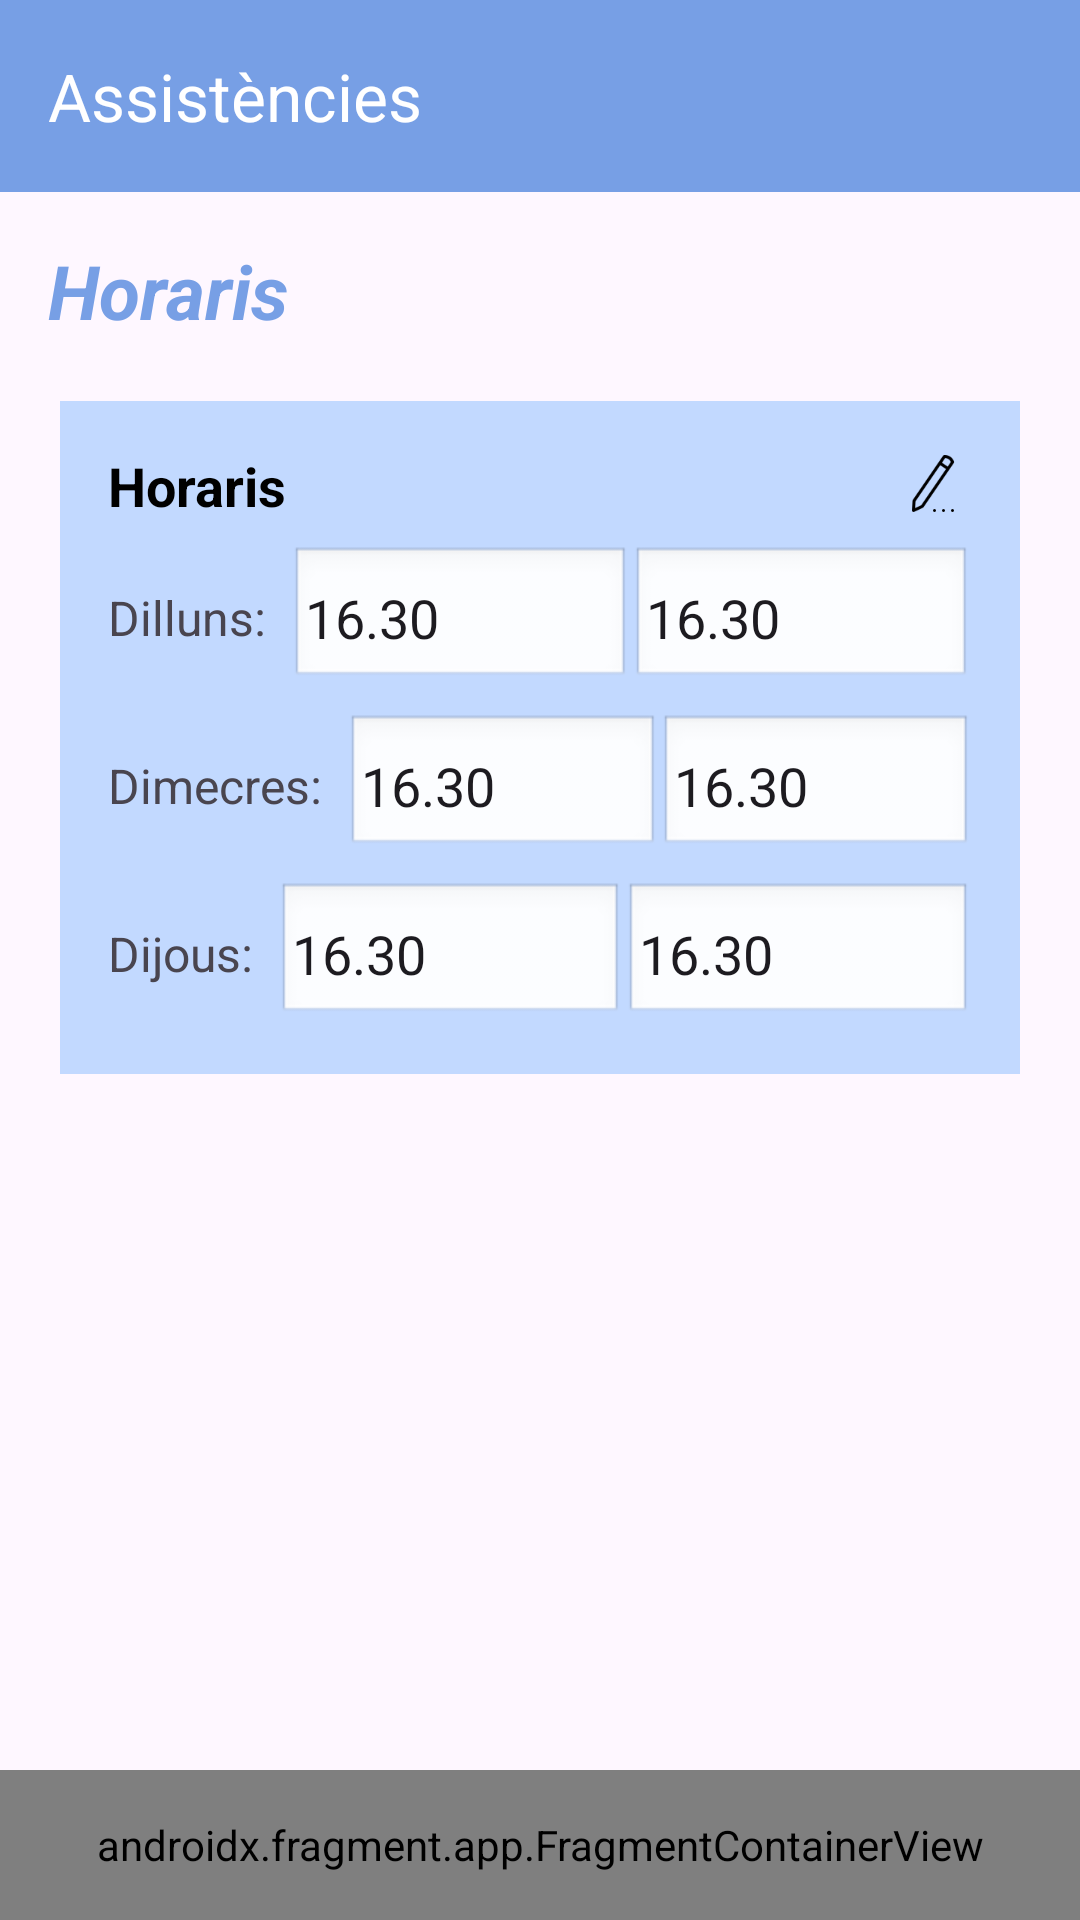

Produce the Android XML layout that renders to this screen, including the resource entries it uses.
<!-- AndroidManifest.xml: application theme Theme.PrjAssistencies -->
<!-- res/layout/activity_horaris_prof.xml -->
<?xml version="1.0" encoding="utf-8"?>
<androidx.drawerlayout.widget.DrawerLayout
    xmlns:android="http://schemas.android.com/apk/res/android"
    xmlns:app="http://schemas.android.com/apk/res-auto"
    xmlns:tools="http://schemas.android.com/tools"
    android:layout_width="match_parent"
    android:layout_height="match_parent"
    android:id="@+id/main"
    tools:context=".HorarisProf">

    
    <androidx.constraintlayout.widget.ConstraintLayout
        android:layout_width="match_parent"
        android:layout_height="match_parent">

        
        <androidx.appcompat.widget.Toolbar
            android:id="@+id/toolbar"
            android:layout_width="match_parent"
            android:layout_height="?attr/actionBarSize"
            android:background="#779FE5"
            app:layout_constraintTop_toTopOf="parent"
            app:title="@string/asis"
            app:titleTextColor="@color/white" />

        
        <TextView
            android:id="@+id/welcomeText"
            android:layout_width="wrap_content"
            android:layout_height="wrap_content"
            android:layout_marginStart="16dp"
            android:layout_marginTop="16dp"
            android:text="@string/horarisTitol"
            android:textStyle="italic|bold"
            android:textColor="#779FE5"
            android:textSize="25sp"
            app:layout_constraintStart_toStartOf="parent"
            app:layout_constraintTop_toBottomOf="@id/toolbar"
            tools:ignore="TextContrastCheck" />

        <LinearLayout
            android:id="@+id/horarisContainer"
            android:layout_width="match_parent"
            android:layout_height="wrap_content"
            android:orientation="vertical"
            android:layout_marginTop="30dp"
            android:layout_margin="20dp"
            android:padding="16dp"
            android:background="#C2D9FF"
            app:layout_constraintTop_toBottomOf="@id/welcomeText"
            app:layout_constraintEnd_toEndOf="parent">

            <LinearLayout
                android:layout_width="match_parent"
                android:layout_height="wrap_content"
                android:orientation="horizontal"
                android:gravity="center_vertical|end">

                <TextView
                    android:layout_width="wrap_content"
                    android:layout_height="wrap_content"
                    android:text="Horaris"
                    android:textColor="#000000"
                    android:textSize="18sp"
                    android:textStyle="bold"
                    android:layout_weight="1" />

                <ImageButton
                    android:id="@+id/editIcon"
                    android:layout_width="24dp"
                    android:layout_height="24dp"
                    android:background="@android:color/transparent"
                    android:src="@drawable/editicon"
                    android:scaleType="fitCenter"
                    tools:ignore="SpeakableTextPresentCheck,TouchTargetSizeCheck" />

            </LinearLayout>

            
            <LinearLayout
                android:layout_width="match_parent"
                android:layout_height="wrap_content"
                android:orientation="horizontal"
                android:gravity="center_vertical"
                android:layout_marginTop="8dp">

                <TextView
                    android:layout_width="wrap_content"
                    android:layout_height="wrap_content"
                    android:text="Dilluns:"
                    android:textSize="16sp"
                    android:layout_marginEnd="8dp" />

                <EditText
                    android:layout_width="0dp"
                    android:layout_height="wrap_content"
                    android:layout_weight="1"
                    android:background="@android:drawable/edit_text"
                    android:inputType="time"
                    android:padding="5dp"
                    android:text="16.30"
                    tools:ignore="DuplicateSpeakableTextCheck" />

                <EditText
                    android:layout_width="0dp"
                    android:layout_height="wrap_content"
                    android:layout_weight="1"
                    android:inputType="time"
                    android:text="16.30"
                    android:padding="5dp"
                    android:background="@android:drawable/edit_text" />
            </LinearLayout>

            
            <LinearLayout
                android:layout_width="match_parent"
                android:layout_height="wrap_content"
                android:orientation="horizontal"
                android:gravity="center_vertical"
                android:layout_marginTop="8dp">

                <TextView
                    android:layout_width="wrap_content"
                    android:layout_height="wrap_content"
                    android:text="Dimecres:"
                    android:textSize="16sp"
                    android:layout_marginEnd="8dp" />

                <EditText
                    android:layout_width="0dp"
                    android:layout_height="wrap_content"
                    android:layout_weight="1"
                    android:inputType="time"
                    android:text="16.30"
                    android:padding="5dp"
                    android:background="@android:drawable/edit_text" />

                <EditText
                    android:layout_width="0dp"
                    android:layout_height="wrap_content"
                    android:layout_weight="1"
                    android:inputType="time"
                    android:text="16.30"
                    android:padding="5dp"
                    android:background="@android:drawable/edit_text" />
            </LinearLayout>

            
            <LinearLayout
                android:layout_width="match_parent"
                android:layout_height="wrap_content"
                android:orientation="horizontal"
                android:gravity="center_vertical"
                android:layout_marginTop="8dp">

                <TextView
                    android:layout_width="wrap_content"
                    android:layout_height="wrap_content"
                    android:text="Dijous:"
                    android:textSize="16sp"
                    android:layout_marginEnd="8dp" />

                <EditText
                    android:layout_width="0dp"
                    android:layout_height="wrap_content"
                    android:layout_weight="1"
                    android:inputType="time"
                    android:text="16.30"
                    android:padding="5dp"
                    android:background="@android:drawable/edit_text" />

                <EditText
                    android:layout_width="0dp"
                    android:layout_height="wrap_content"
                    android:layout_weight="1"
                    android:inputType="time"
                    android:text="16.30"
                    android:padding="5dp"
                    android:background="@android:drawable/edit_text" />
            </LinearLayout>

        </LinearLayout>
        <androidx.fragment.app.FragmentContainerView
        android:id="@+id/menuBottomFrag"
        android:name="com.example.prjassistencies.s_e_prof"
        android:layout_width="match_parent"
        android:layout_height="50dp"
        app:layout_constraintBottom_toBottomOf="parent"
        tools:layout="@layout/fragment_s_e_prof" />
    </androidx.constraintlayout.widget.ConstraintLayout>
</androidx.drawerlayout.widget.DrawerLayout>
<!-- res/layout/fragment_s_e_prof.xml (included above) -->
<?xml version="1.0" encoding="utf-8"?>
<FrameLayout xmlns:android="http://schemas.android.com/apk/res/android"
    xmlns:tools="http://schemas.android.com/tools"
    android:layout_width="match_parent"
    android:layout_height="50dp"
    android:background="@color/white"
    android:layout_gravity="bottom"
    android:padding="10dp">
    <LinearLayout
        android:layout_width="match_parent"
        android:layout_height="match_parent"
        android:orientation="horizontal"
        android:gravity="center"
        android:layout_gravity="bottom"
        tools:ignore="UselessParent">

        <ImageButton
            android:id="@+id/homeBoto"
            android:layout_width="0dp"
            android:layout_height="match_parent"
            android:layout_weight="1"
            android:background="?attr/selectableItemBackgroundBorderless"
            android:scaleType="centerInside"
            android:src="@drawable/homeicon"
            tools:ignore="ContentDescription,DuplicateSpeakableTextCheck,SpeakableTextPresentCheck,TouchTargetSizeCheck" />

        <ImageButton
            android:id="@+id/mssgBoto"
            android:layout_width="0dp"
            android:layout_height="match_parent"
            android:layout_weight="1"
            android:background="?attr/selectableItemBackgroundBorderless"
            android:scaleType="centerInside"
            android:src="@drawable/messageicon"
            tools:ignore="ContentDescription,TouchTargetSizeCheck,SpeakableTextPresentCheck" />

        <ImageButton
            android:id="@+id/userBoto"
            android:layout_width="0dp"
            android:layout_height="match_parent"
            android:layout_weight="1"
            android:background="?attr/selectableItemBackgroundBorderless"
            android:scaleType="centerInside"
            android:src="@drawable/attendanceicon"
            tools:ignore="ContentDescription,TouchTargetSizeCheck,SpeakableTextPresentCheck" />

        <ImageButton
            android:id="@+id/horariBoto"
            android:layout_width="0dp"
            android:layout_height="match_parent"
            android:layout_weight="1"
            android:background="?attr/selectableItemBackgroundBorderless"
            android:scaleType="centerInside"
            android:src="@drawable/horariicon"
            tools:ignore="ContentDescription,TouchTargetSizeCheck,SpeakableTextPresentCheck" />

    </LinearLayout>
</FrameLayout>
<!-- resources referenced by this layout -->
<resources>
  <!-- drawable editicon: png bitmap (drawable, 1514 bytes) -->
  <string name="asis">Assistències</string>
  <string name="horarisTitol"> Horaris</string>
  <style name="Theme.PrjAssistencies" parent="Base.Theme.PrjAssistencies" />
  <style name="Base.Theme.PrjAssistencies" parent="Theme.Material3.DayNight.NoActionBar">
          
          
      </style>
  <!-- not gathered from this repository: default colours our renderer supplied (Android Studio template values) -->
  <color name="white">#FFFFFFFF</color>
</resources>
